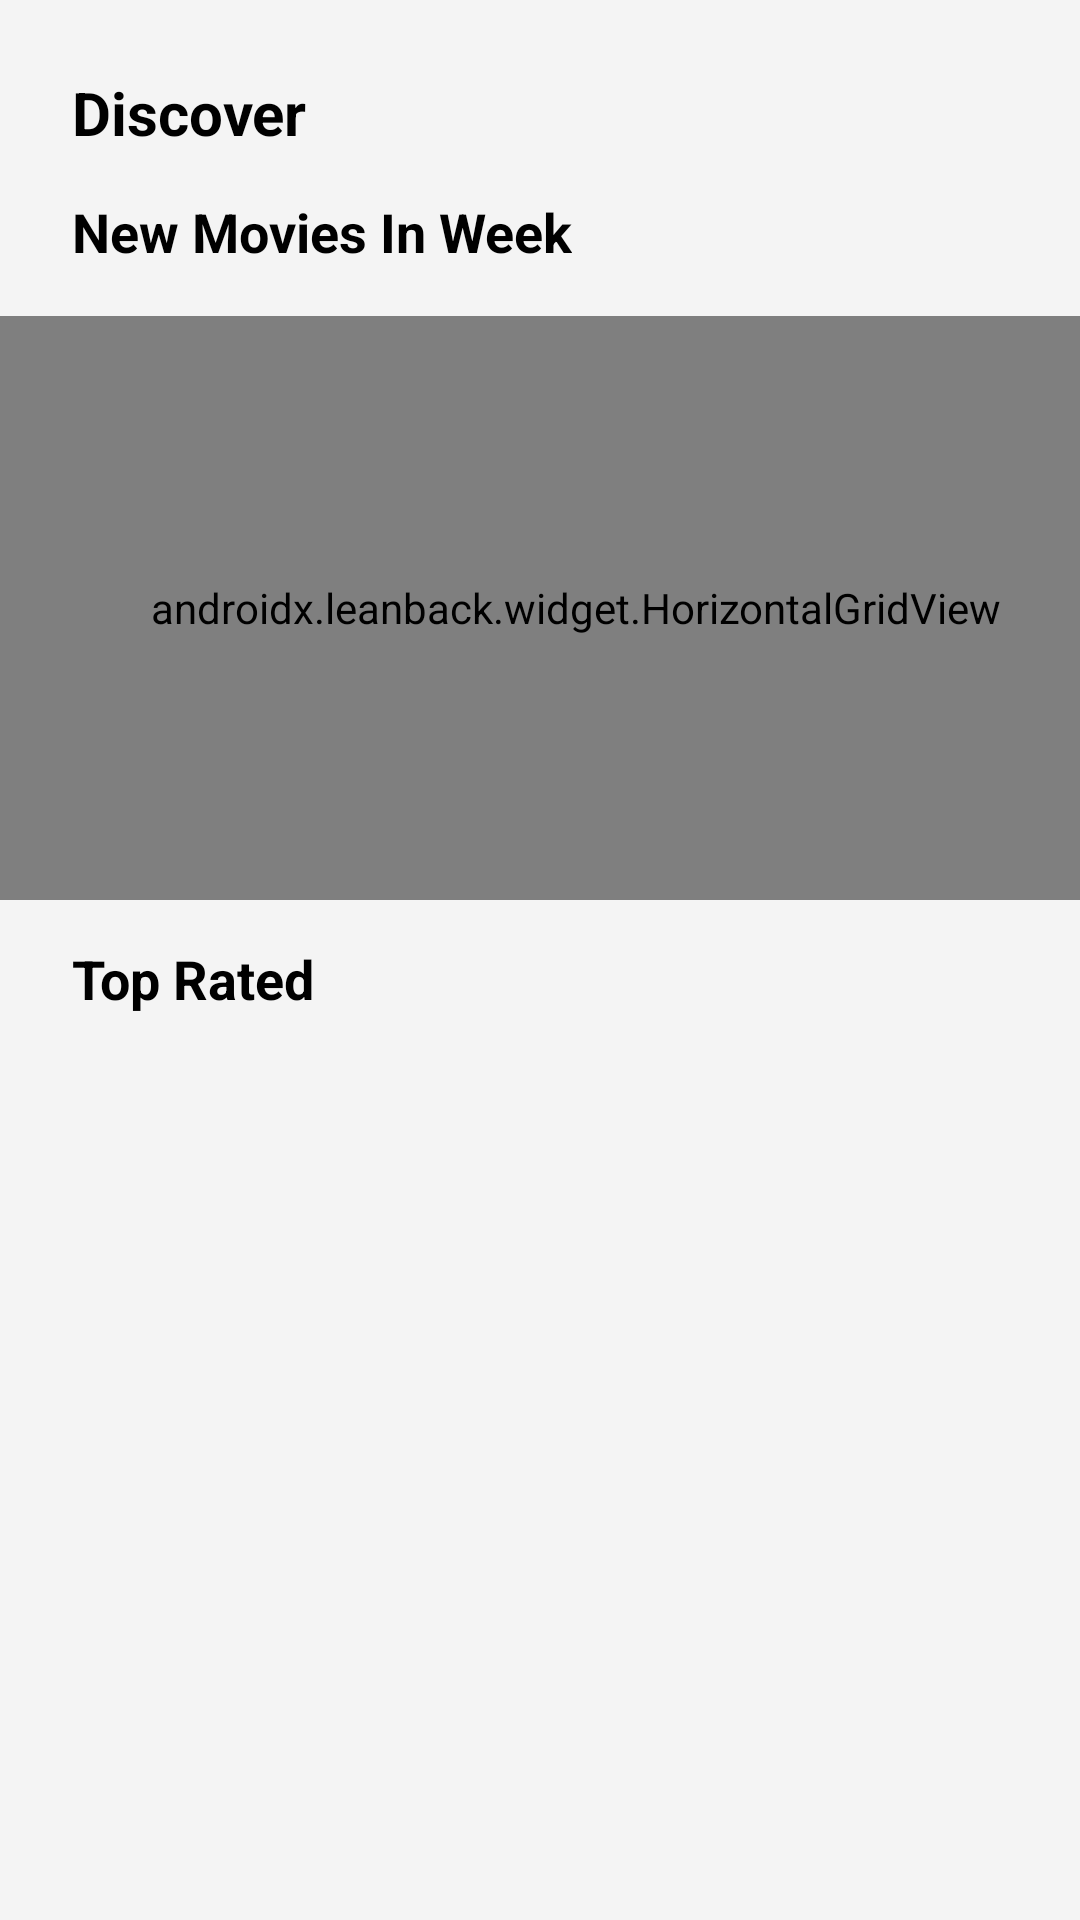

Write the Android layout XML for this screen, with the resource values it uses.
<!-- AndroidManifest.xml: application theme AppTheme -->
<!-- res/layout/fragment_discover.xml -->
<?xml version="1.0" encoding="utf-8"?>
<ScrollView xmlns:android="http://schemas.android.com/apk/res/android"
    xmlns:app="http://schemas.android.com/apk/res-auto"
    xmlns:tools="http://schemas.android.com/tools"
    android:layout_width="match_parent"
    android:layout_height="match_parent"
    android:scrollbars="none"
    tools:context=".ui.discover.DiscoverFragment">


    <LinearLayout
        android:id="@+id/lnl_discover"
        android:layout_width="match_parent"
        android:layout_height="wrap_content"
        android:orientation="vertical">

        <androidx.constraintlayout.widget.ConstraintLayout
            android:layout_width="match_parent"
            android:layout_height="wrap_content">

            <androidx.constraintlayout.widget.ConstraintLayout
                android:id="@+id/constraintLayout"
                android:layout_width="match_parent"
                android:layout_height="wrap_content"
                app:layout_constraintEnd_toEndOf="parent"
                app:layout_constraintStart_toStartOf="parent"
                app:layout_constraintTop_toTopOf="parent"
                android:layout_marginTop="24dp"
                android:layout_marginLeft="24dp"
                android:layout_marginRight="24dp">

                <TextView
                    android:id="@+id/text_discover"
                    android:layout_width="wrap_content"
                    android:layout_height="wrap_content"
                    android:text="@string/title_discover"
                    android:textSize="20sp"
                    android:textStyle="bold"
                    app:layout_constraintBottom_toBottomOf="parent"
                    app:layout_constraintEnd_toStartOf="@+id/search"
                    app:layout_constraintStart_toStartOf="parent"
                    app:layout_constraintTop_toTopOf="parent" />

            </androidx.constraintlayout.widget.ConstraintLayout>

            <androidx.constraintlayout.widget.ConstraintLayout
                android:id="@+id/constraintLayout2"
                android:layout_width="0dp"
                android:layout_height="wrap_content"
                android:layout_marginLeft="24dp"
                android:layout_marginRight="24dp"
                app:layout_constraintEnd_toEndOf="parent"
                app:layout_constraintStart_toStartOf="parent"
                app:layout_constraintTop_toBottomOf="@+id/constraintLayout">

                <androidx.viewpager2.widget.ViewPager2
                    android:id="@+id/vpi_hot_movie"
                    android:layout_width="match_parent"
                    android:layout_height="match_parent"
                    app:layout_constraintBottom_toBottomOf="parent"
                    app:layout_constraintEnd_toEndOf="parent"
                    app:layout_constraintStart_toStartOf="parent"
                    app:layout_constraintTop_toTopOf="parent">

                </androidx.viewpager2.widget.ViewPager2>
            </androidx.constraintlayout.widget.ConstraintLayout>

            <androidx.constraintlayout.widget.ConstraintLayout
                android:id="@+id/constraintLayout3"
                android:layout_width="match_parent"
                android:layout_height="wrap_content"
                android:layout_marginTop="14dp"
                android:layout_marginLeft="24dp"
                android:layout_marginRight="24dp"
                app:layout_constraintEnd_toEndOf="parent"
                app:layout_constraintStart_toStartOf="parent"
                app:layout_constraintTop_toBottomOf="@+id/constraintLayout2">

                <TextView
                    android:id="@+id/text_new_in_week"
                    android:layout_width="0dp"
                    android:layout_height="wrap_content"
                    android:text="@string/title_new_in_week"
                    android:textSize="18sp"
                    android:textStyle="bold"
                    app:layout_constraintBottom_toBottomOf="parent"
                    app:layout_constraintStart_toStartOf="parent"
                    app:layout_constraintTop_toTopOf="parent" />

                <TextView
                    android:layout_width="wrap_content"
                    android:layout_height="wrap_content"
                    android:background="@drawable/ic_baseline_search_24"
                    android:visibility="invisible"
                    app:layout_constraintBottom_toBottomOf="parent"
                    app:layout_constraintEnd_toEndOf="parent"
                    app:layout_constraintTop_toTopOf="parent" />
            </androidx.constraintlayout.widget.ConstraintLayout>

            <androidx.constraintlayout.widget.ConstraintLayout
                android:id="@+id/constraintLayout5"
                android:layout_width="match_parent"
                android:layout_height="wrap_content"
                android:layout_marginTop="16dp"
                app:layout_constraintEnd_toEndOf="parent"
                app:layout_constraintStart_toStartOf="parent"
                app:layout_constraintTop_toBottomOf="@+id/constraintLayout3">

                <androidx.constraintlayout.widget.ConstraintLayout
                    android:layout_width="match_parent"
                    android:layout_height="wrap_content"
                    android:paddingEnd="68dp"
                    app:layout_constraintBottom_toBottomOf="parent"
                    app:layout_constraintEnd_toEndOf="parent"
                    app:layout_constraintStart_toStartOf="parent"
                    app:layout_constraintTop_toTopOf="parent">

                    <FrameLayout
                        android:layout_width="match_parent"
                        android:layout_height="0dp"
                        app:layout_constraintBottom_toBottomOf="parent"
                        app:layout_constraintDimensionRatio="1.5"
                        app:layout_constraintEnd_toEndOf="parent"
                        app:layout_constraintStart_toStartOf="parent"
                        app:layout_constraintTop_toTopOf="parent"></FrameLayout>
                </androidx.constraintlayout.widget.ConstraintLayout>

                <androidx.leanback.widget.HorizontalGridView
                    android:id="@+id/grd_new_movie_in_week"
                    android:layout_width="match_parent"
                    android:layout_height="0dp"
                    android:horizontalSpacing="10dp"
                    android:paddingStart="24dp"
                    android:verticalSpacing="20dp"
                    app:layout_constraintBottom_toBottomOf="parent"
                    app:layout_constraintEnd_toEndOf="parent"
                    app:layout_constraintStart_toStartOf="parent"
                    app:layout_constraintTop_toTopOf="parent">

                </androidx.leanback.widget.HorizontalGridView>
            </androidx.constraintlayout.widget.ConstraintLayout>
            <androidx.constraintlayout.widget.ConstraintLayout
                android:id="@+id/constraintLayout6"
                android:layout_width="match_parent"
                android:layout_height="wrap_content"
                android:layout_marginTop="14dp"
                android:layout_marginLeft="24dp"
                android:layout_marginRight="24dp"
                app:layout_constraintEnd_toEndOf="parent"
                app:layout_constraintStart_toStartOf="parent"
                app:layout_constraintTop_toBottomOf="@+id/constraintLayout5">

                <TextView
                    android:id="@+id/text_top_rated"
                    android:layout_width="wrap_content"
                    android:layout_height="wrap_content"
                    android:text="@string/title_top_rated"
                    android:textSize="18sp"
                    android:textStyle="bold"
                    app:layout_constraintBottom_toBottomOf="parent"
                    app:layout_constraintStart_toStartOf="parent"
                    app:layout_constraintTop_toTopOf="parent" />
            </androidx.constraintlayout.widget.ConstraintLayout>












































        </androidx.constraintlayout.widget.ConstraintLayout>

    </LinearLayout>
</ScrollView>
<!-- resources referenced by this layout -->
<resources>
  <string name="title_discover">Discover</string>
  <string name="title_new_in_week">New Movies In Week</string>
  <string name="title_top_rated">Top Rated</string>
  <style name="AppTheme" parent="Theme.AppCompat.Light.NoActionBar">
          
          <item name="colorPrimary">@color/colorPrimary</item>
          <item name="colorPrimaryDark">@color/colorPrimaryDark</item>
          <item name="colorAccent">@color/colorAccent</item>
          <item name="android:textColor">@color/textColor</item>
          <item name="android:windowBackground">@color/colorBackground</item>
          <item name="android:windowLightStatusBar">true</item>
      </style>
  <color name="colorPrimary">#2196F3</color>
  <color name="colorPrimaryDark">#B2EBF2</color>
  <color name="colorAccent">#03DAC5</color>
  <color name="textColor">#000000</color>
  <color name="colorBackground">#F4F4F4</color>
</resources>
